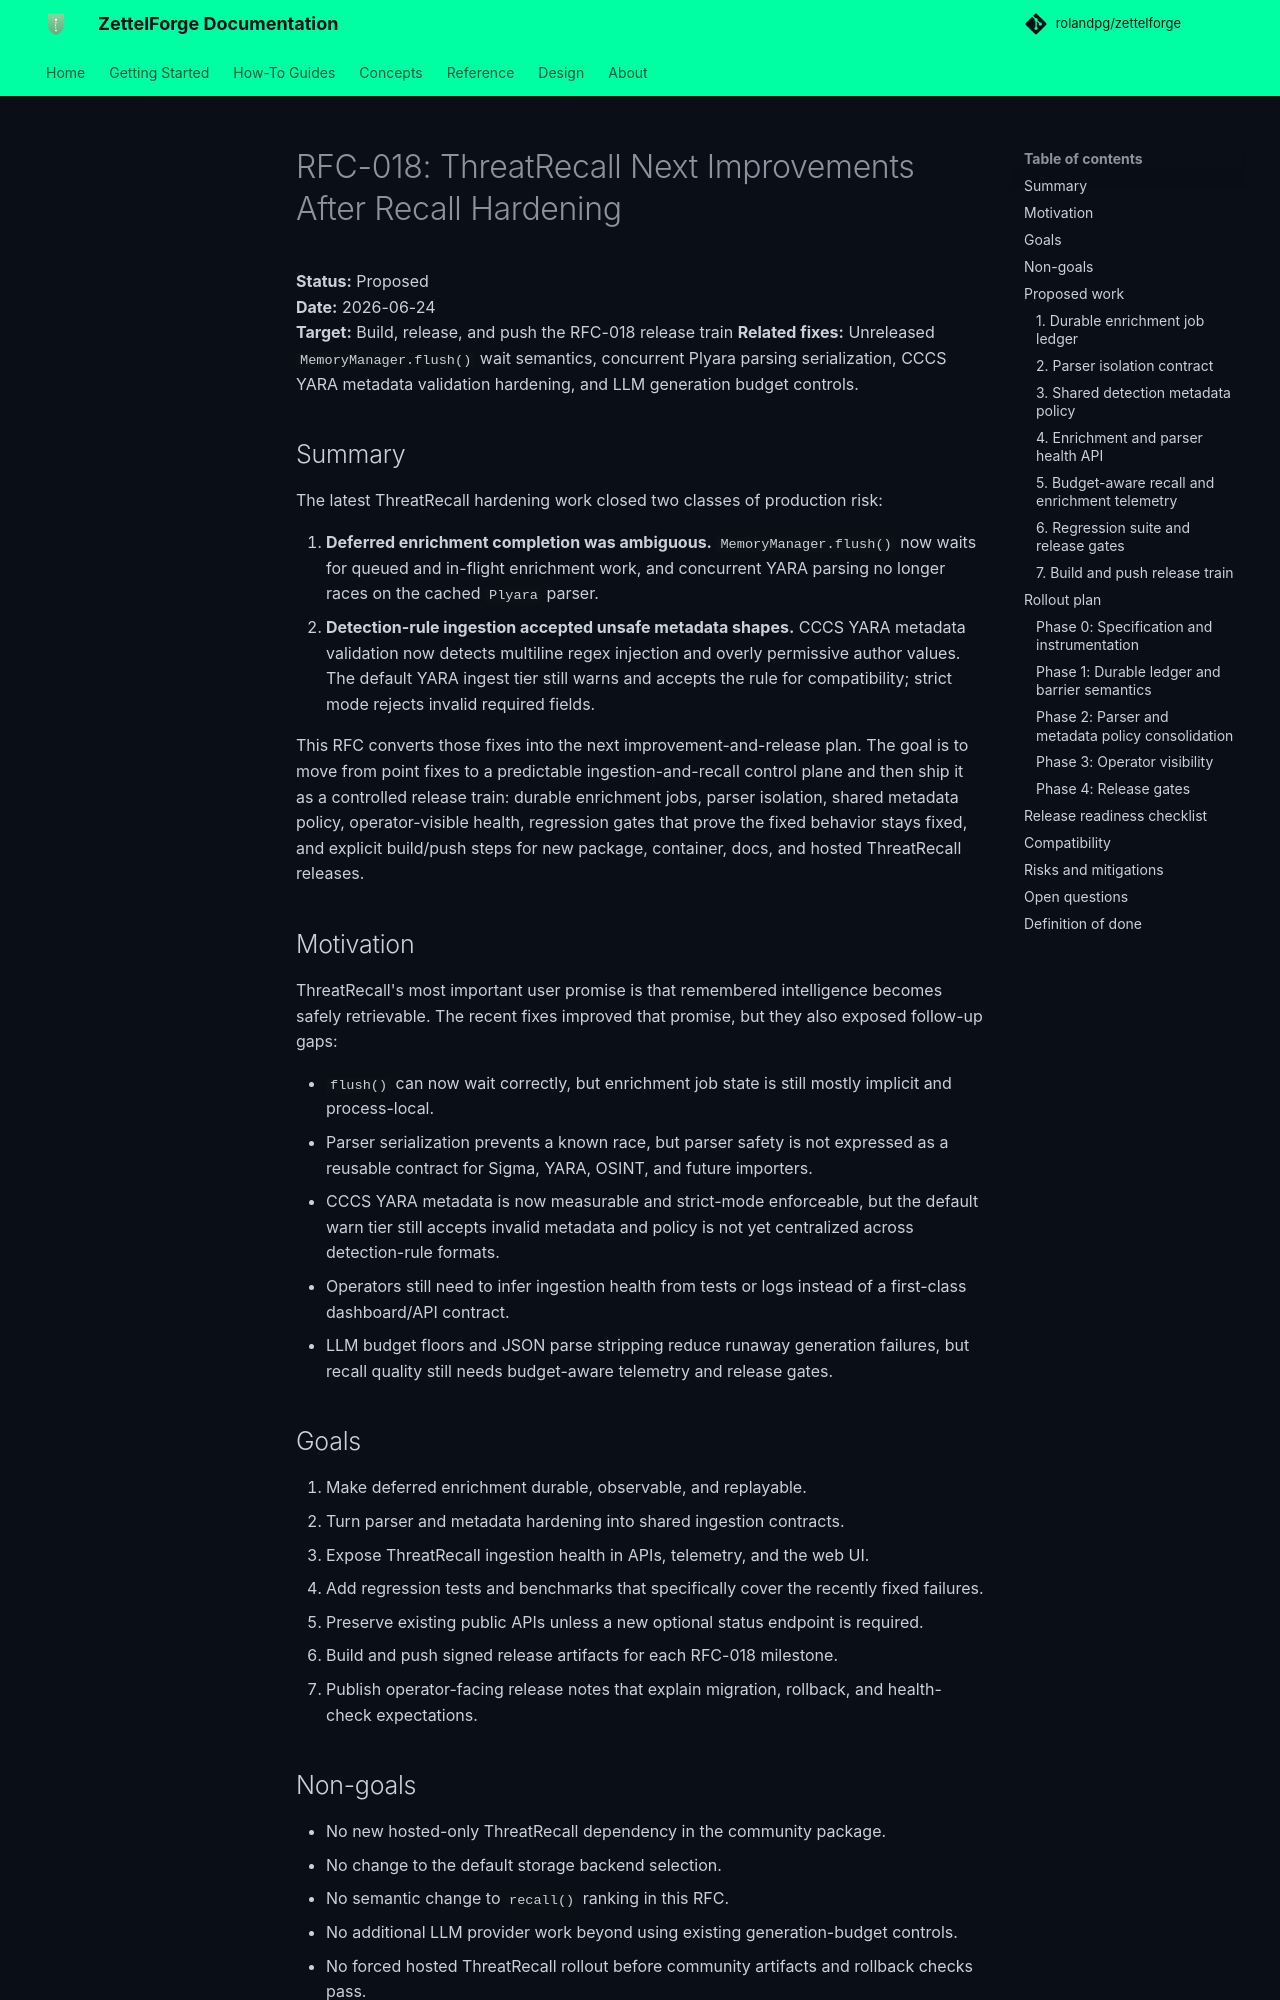

repository: ThreatRecall/zettelforge · page: rfcs/RFC-018-threatrecall-next-improvements/index.html · generator: mkdocs

# RFC-018: ThreatRecall Next Improvements After Recall Hardening

**Status:** Proposed  
**Date:** 2026-06-24  
**Target:** Build, release, and push the RFC-018 release train
**Related fixes:** Unreleased `MemoryManager.flush()` wait semantics, concurrent Plyara parsing serialization, CCCS YARA metadata validation hardening, and LLM generation budget controls.

## Summary

The latest ThreatRecall hardening work closed two classes of production risk:

1. **Deferred enrichment completion was ambiguous.** `MemoryManager.flush()` now waits for queued and in-flight enrichment work, and concurrent YARA parsing no longer races on the cached `Plyara` parser.
2. **Detection-rule ingestion accepted unsafe metadata shapes.** CCCS YARA metadata validation now detects multiline regex injection and overly permissive author values. The default YARA ingest tier still warns and accepts the rule for compatibility; strict mode rejects invalid required fields.

This RFC converts those fixes into the next improvement-and-release plan. The goal is to move from point fixes to a predictable ingestion-and-recall control plane and then ship it as a controlled release train: durable enrichment jobs, parser isolation, shared metadata policy, operator-visible health, regression gates that prove the fixed behavior stays fixed, and explicit build/push steps for new package, container, docs, and hosted ThreatRecall releases.

## Motivation

ThreatRecall's most important user promise is that remembered intelligence becomes safely retrievable. The recent fixes improved that promise, but they also exposed follow-up gaps:

- `flush()` can now wait correctly, but enrichment job state is still mostly implicit and process-local.
- Parser serialization prevents a known race, but parser safety is not expressed as a reusable contract for Sigma, YARA, OSINT, and future importers.
- CCCS YARA metadata is now measurable and strict-mode enforceable, but the default warn tier still accepts invalid metadata and policy is not yet centralized across detection-rule formats.
- Operators still need to infer ingestion health from tests or logs instead of a first-class dashboard/API contract.
- LLM budget floors and JSON parse stripping reduce runaway generation failures, but recall quality still needs budget-aware telemetry and release gates.

## Goals

1. Make deferred enrichment durable, observable, and replayable.
2. Turn parser and metadata hardening into shared ingestion contracts.
3. Expose ThreatRecall ingestion health in APIs, telemetry, and the web UI.
4. Add regression tests and benchmarks that specifically cover the recently fixed failures.
5. Preserve existing public APIs unless a new optional status endpoint is required.
6. Build and push signed release artifacts for each RFC-018 milestone.
7. Publish operator-facing release notes that explain migration, rollback, and health-check expectations.
